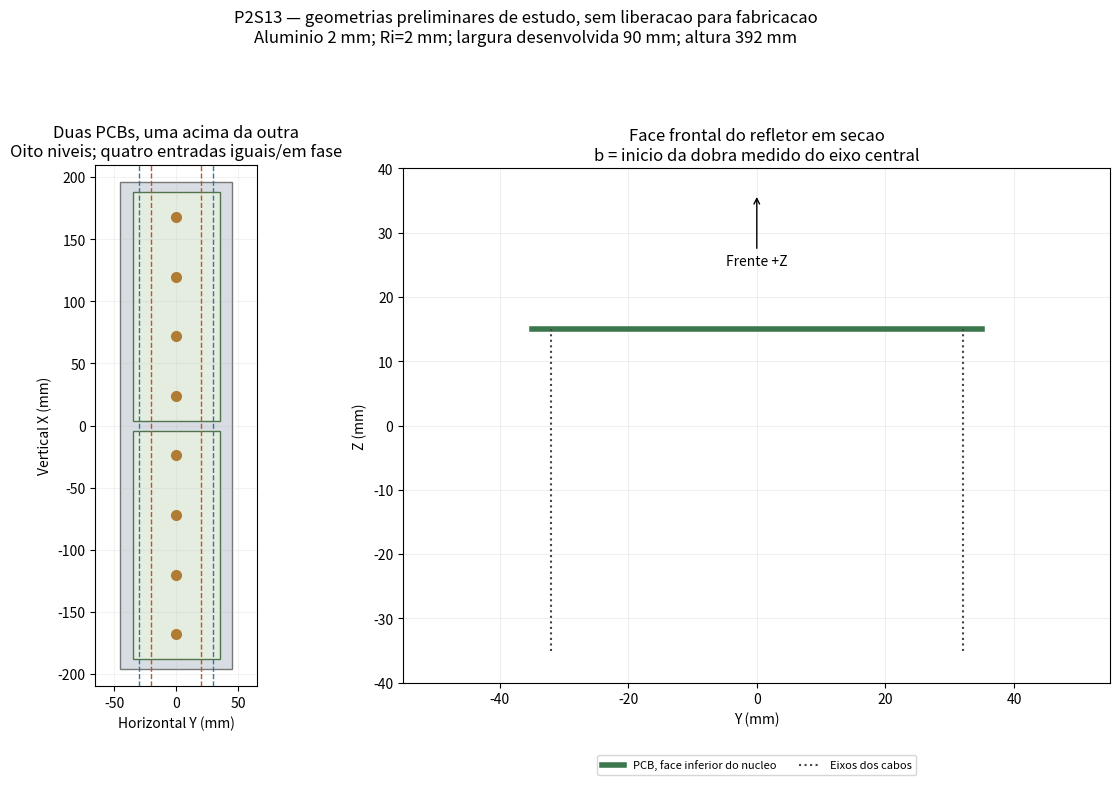

Python code for this plot: (Note: this script raises an exception after producing the figure.)
"""Geometria nominal do estudo, antes de qualquer conclusao RF."""
from pathlib import Path
import json,math
import numpy as np
import matplotlib
matplotlib.use('Agg')
import matplotlib.pyplot as plt
from matplotlib.patches import Rectangle
ROOT=Path('D:/dev/EMBRAER/P2S13/R00_Refletor_Dobrado')
fig,(ax,side)=plt.subplots(1,2,figsize=(12,8),gridspec_kw={'width_ratios':[.8,1.2]})
ax.add_patch(Rectangle((-45,-196),90,392,fc='#d8dde3',ec='#777'))
for x in [-96,96]:
    ax.add_patch(Rectangle((-35,x-92),70,184,fc='#e4eddf',ec='#51744b'))
    for dx in [-72,-24,24,72]:ax.plot(0,x+dx,'o',ms=7,c='#b17b34')
for b,c in [(20,'#b8582a'),(30,'#3276a3')]:
    for s in [-1,1]:ax.axvline(s*b,c=c,ls='--',lw=1)
ax.set(aspect='equal',xlim=(-65,65),ylim=(-210,210),xlabel='Horizontal Y (mm)',ylabel='Vertical X (mm)',title='Duas PCBs, uma acima da outra\nOito niveis; quatro entradas iguais/em fase');ax.grid(alpha=.15)
for tag,col in [('v00_plano','#888'),('v01_b20_a60','#b8582a'),('v02_b30_a60','#3276a3'),('v05_b20_a90_tau','#8c4ca5')]:
    if not (ROOT/tag/'configuracao.json').exists():continue
    cfg=json.loads((ROOT/tag/'configuracao.json').read_text());b=cfg['inicio_dobra_y_mm'];a=math.radians(cfg['angulo_dobra_graus']);R=4;tail=45-b-a*2.8
    if a==0:ys=np.array([-45,45]);zs=np.zeros(2)
    else:
        t=np.linspace(0,a,80);yr=np.r_[0,b+R*np.sin(t),b+R*math.sin(a)+tail*math.cos(a)];zr=np.r_[0,-R+R*np.cos(t),-R+R*math.cos(a)-tail*math.sin(a)]
        ys=np.r_[-yr[::-1],yr[1:]];zs=np.r_[zr[::-1],zr[1:]]
    side.plot(ys,zs,c=col,lw=2,label='Plano' if a==0 else f"b={b:g} mm; angulo={cfg['angulo_dobra_graus']:g} graus")
side.plot([-35,35],[14.949,14.949],c='#3c764c',lw=4,label='PCB, face inferior do nucleo')
for y in [-32,32]:side.plot([y,y],[-35.051,14.949],c='#444',ls=':',lw=1.5,label='Eixos dos cabos' if y==32 else None)
side.annotate('Frente +Z',xy=(0,36),xytext=(0,25),ha='center',arrowprops={'arrowstyle':'->'})
side.set(aspect='equal',xlim=(-55,55),ylim=(-40,40),xlabel='Y (mm)',ylabel='Z (mm)',title='Face frontal do refletor em secao\nb = inicio da dobra medido do eixo central')
side.legend(loc='upper center',bbox_to_anchor=(.5,-.13),ncol=2,fontsize=8);side.grid(alpha=.2)
fig.suptitle('P2S13 — geometrias preliminares de estudo, sem liberacao para fabricacao\nAluminio 2 mm; Ri=2 mm; largura desenvolvida 90 mm; altura 392 mm')
fig.tight_layout(rect=(0,.06,1,.92));fig.savefig(ROOT/'geometria_estudo.png',dpi=180,bbox_inches='tight',pad_inches=.25);plt.close(fig)
print('GEOMETRIA_ESTUDO_DESENHADA')
